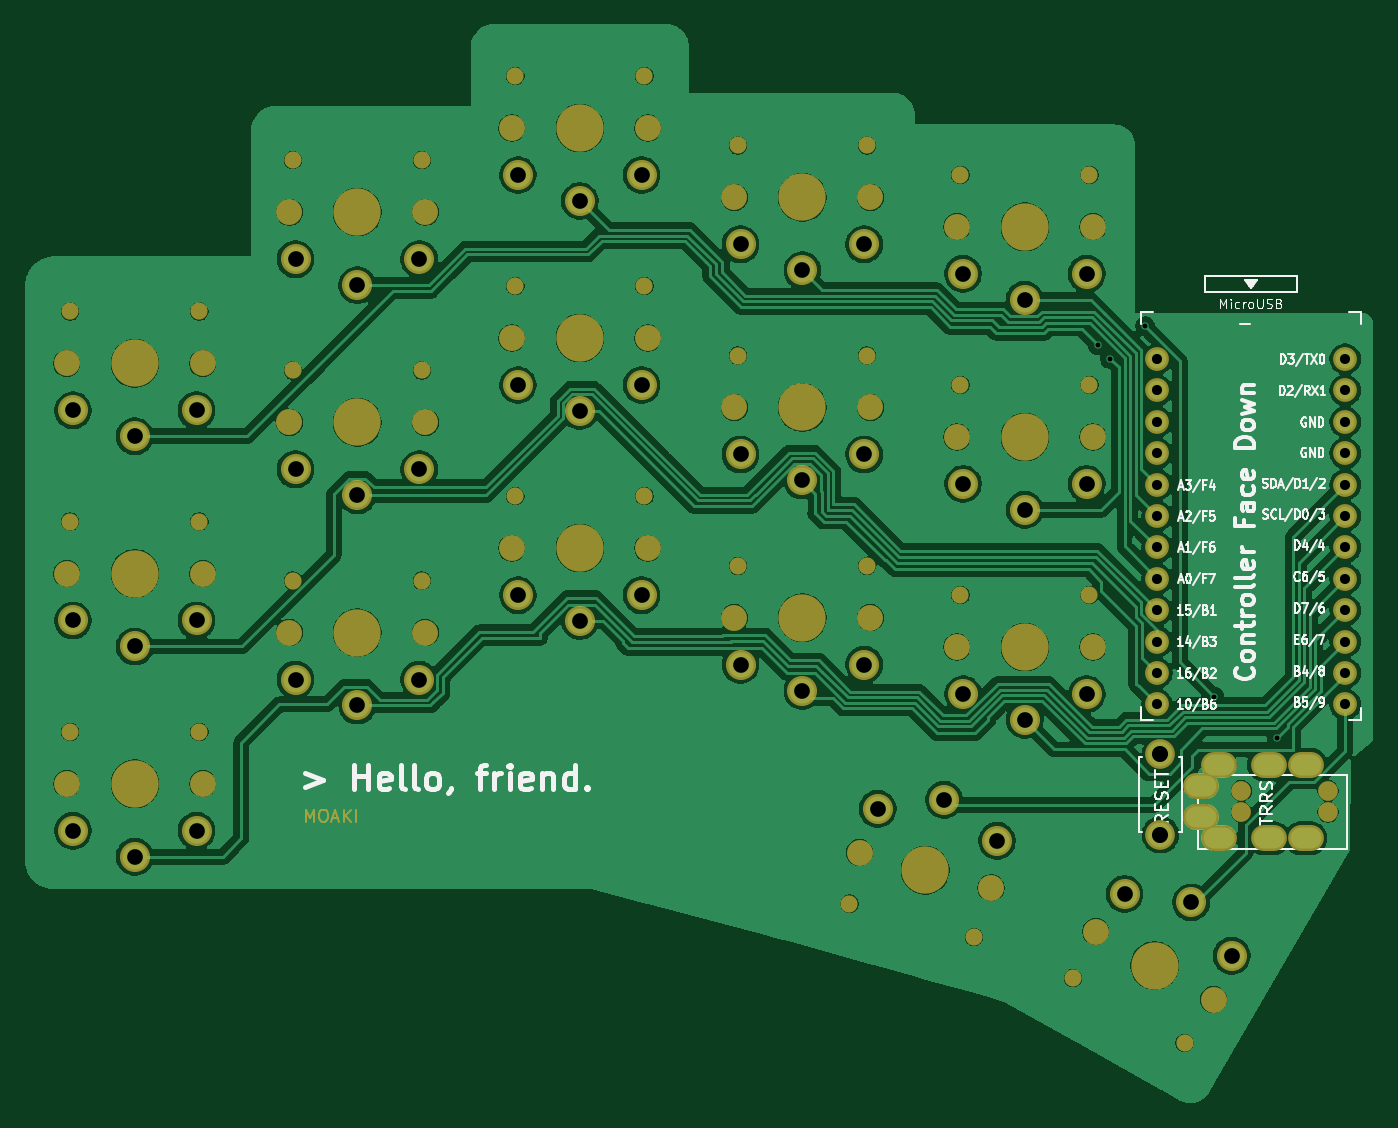
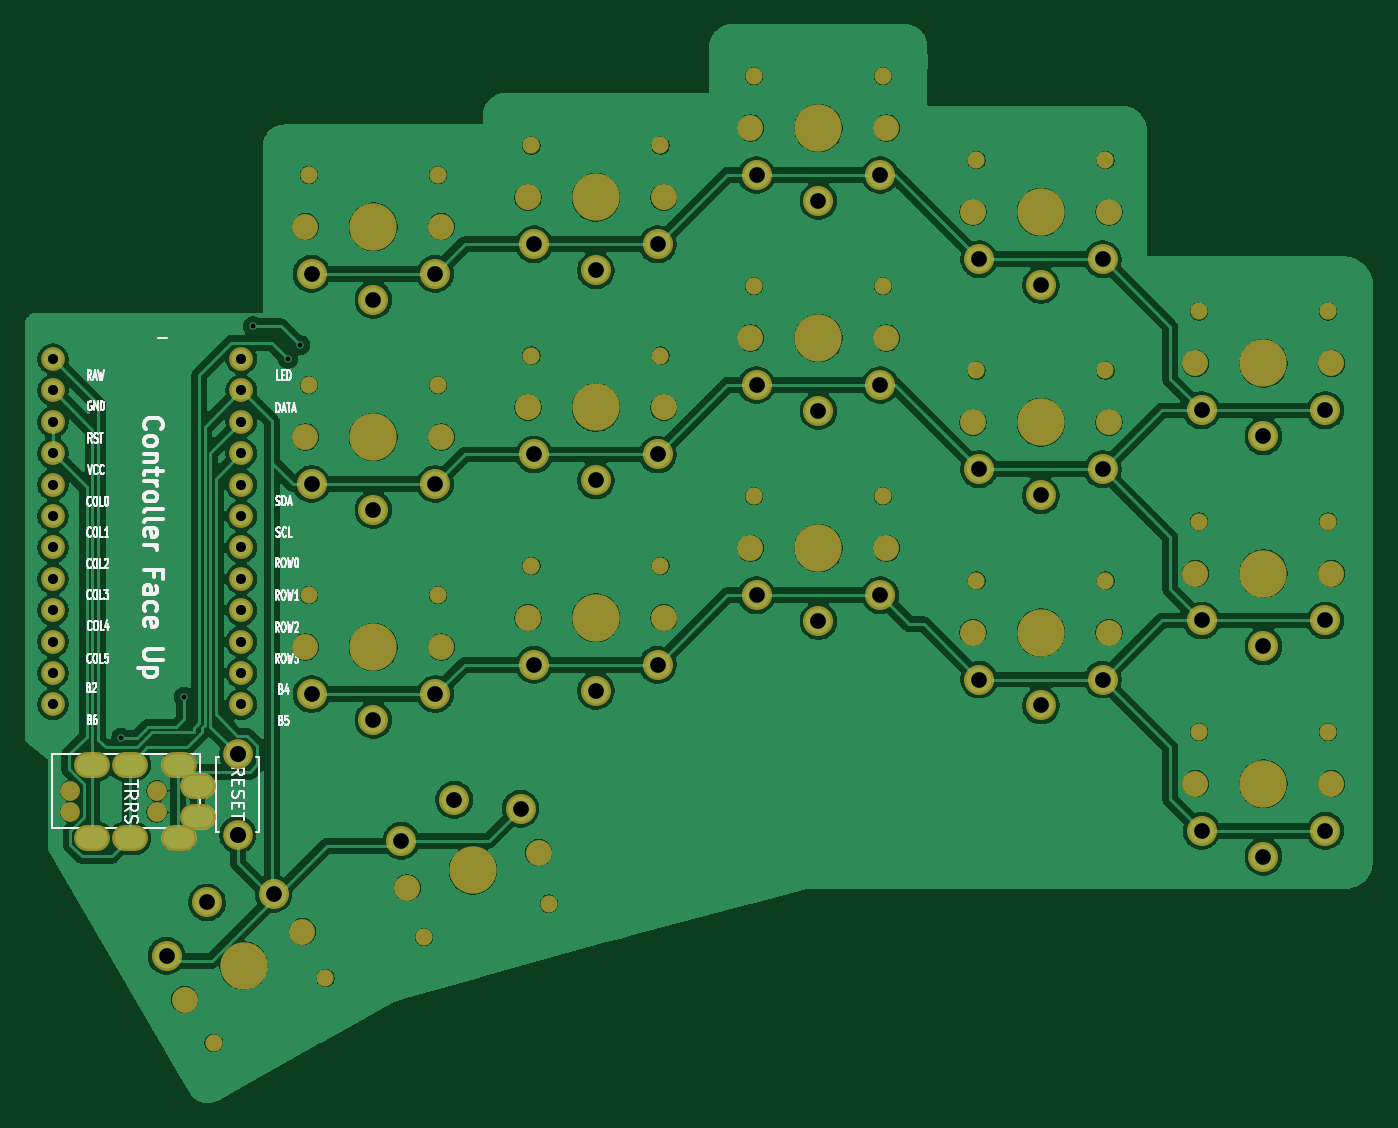
Circuit board: 7 layer files. Board 109.1 x 87.3 mm.
- bottom_copper: ferris-sweep-compact-B_Cu.gbl (304840 bytes)
- bottom_mask: ferris-sweep-compact-B_Mask.gbs (5467 bytes)
- bottom_silk: ferris-sweep-compact-B_SilkS.gbo (56559 bytes)
- top_copper: ferris-sweep-compact-F_Cu.gtl (314411 bytes)
- top_mask: ferris-sweep-compact-F_Mask.gts (6787 bytes)
- top_silk: ferris-sweep-compact-F_SilkS.gto (73875 bytes)
- drill: ferris-sweep-compact-PTH.drl (2163 bytes)

=== bottom_copper: ferris-sweep-compact-B_Cu.gbl (304840 bytes, source omitted) ===
=== bottom_mask: ferris-sweep-compact-B_Mask.gbs ===
G04 #@! TF.GenerationSoftware,KiCad,Pcbnew,9.0.7*
G04 #@! TF.CreationDate,2026-02-15T11:49:42+01:00*
G04 #@! TF.ProjectId,ferris-sweep-compact,66657272-6973-42d7-9377-6565702d636f,0.1*
G04 #@! TF.SameCoordinates,Original*
G04 #@! TF.FileFunction,Soldermask,Bot*
G04 #@! TF.FilePolarity,Negative*
%FSLAX46Y46*%
G04 Gerber Fmt 4.6, Leading zero omitted, Abs format (unit mm)*
G04 Created by KiCad (PCBNEW 9.0.7) date 2026-02-15 11:49:42*
%MOMM*%
%LPD*%
G01*
G04 APERTURE LIST*
%ADD10C,1.390600*%
%ADD11C,2.432000*%
%ADD12C,3.829000*%
%ADD13C,2.101800*%
%ADD14C,1.924000*%
%ADD15C,2.400000*%
%ADD16C,1.600000*%
%ADD17O,2.900000X2.100000*%
G04 APERTURE END LIST*
D10*
X119879347Y-92507307D03*
D11*
X132730127Y-90689103D03*
D12*
X126500000Y-91480000D03*
D11*
X124069873Y-85689103D03*
X129450000Y-86370450D03*
D10*
X128920653Y-97727307D03*
D13*
X131263140Y-94230000D03*
X121736860Y-88730000D03*
D14*
X141911400Y-42422000D03*
X141911400Y-44962000D03*
X141911400Y-47502000D03*
X141911400Y-50042000D03*
X141911400Y-52582000D03*
X141911400Y-55122000D03*
X141911400Y-57662000D03*
X141911400Y-60202000D03*
X141911400Y-62742000D03*
X141911400Y-65282000D03*
X141911400Y-67822000D03*
X141911400Y-70362000D03*
X126691400Y-70362000D03*
X126691400Y-67822000D03*
X126691400Y-65282000D03*
X126691400Y-62742000D03*
X126691400Y-60202000D03*
X126691400Y-57662000D03*
X126691400Y-55122000D03*
X126691400Y-52582000D03*
X126691400Y-50042000D03*
X126691400Y-47502000D03*
X126691400Y-44962000D03*
X126691400Y-42422000D03*
D10*
X74780000Y-36520000D03*
D11*
X85000000Y-44520000D03*
D12*
X80000000Y-40720000D03*
D11*
X75000000Y-44520000D03*
X80000000Y-46620000D03*
D10*
X85220000Y-36520000D03*
D13*
X85500000Y-40720000D03*
X74500000Y-40720000D03*
D10*
X38780000Y-38570000D03*
D11*
X49000000Y-46570000D03*
D12*
X44000000Y-42770000D03*
D11*
X39000000Y-46570000D03*
X44000000Y-48670000D03*
D10*
X49220000Y-38570000D03*
D13*
X49500000Y-42770000D03*
X38500000Y-42770000D03*
D10*
X56780000Y-26340000D03*
D11*
X67000000Y-34340000D03*
D12*
X62000000Y-30540000D03*
D11*
X57000000Y-34340000D03*
X62000000Y-36440000D03*
D10*
X67220000Y-26340000D03*
D13*
X67500000Y-30540000D03*
X56500000Y-30540000D03*
D10*
X74780000Y-19530000D03*
D11*
X85000000Y-27530000D03*
D12*
X80000000Y-23730000D03*
D11*
X75000000Y-27530000D03*
X80000000Y-29630000D03*
D10*
X85220000Y-19530000D03*
D13*
X85500000Y-23730000D03*
X74500000Y-23730000D03*
D10*
X92780000Y-25140000D03*
D11*
X103000000Y-33140000D03*
D12*
X98000000Y-29340000D03*
D11*
X93000000Y-33140000D03*
X98000000Y-35240000D03*
D10*
X103220000Y-25140000D03*
D13*
X103500000Y-29340000D03*
X92500000Y-29340000D03*
D10*
X110780000Y-27520000D03*
D11*
X121000000Y-35520000D03*
D12*
X116000000Y-31720000D03*
D11*
X111000000Y-35520000D03*
X116000000Y-37620000D03*
D10*
X121220000Y-27520000D03*
D13*
X121500000Y-31720000D03*
X110500000Y-31720000D03*
D10*
X38780000Y-55570000D03*
D11*
X49000000Y-63570000D03*
D12*
X44000000Y-59770000D03*
D11*
X39000000Y-63570000D03*
X44000000Y-65670000D03*
D10*
X49220000Y-55570000D03*
D13*
X49500000Y-59770000D03*
X38500000Y-59770000D03*
D10*
X56780000Y-43340000D03*
D11*
X67000000Y-51340000D03*
D12*
X62000000Y-47540000D03*
D11*
X57000000Y-51340000D03*
X62000000Y-53440000D03*
D10*
X67220000Y-43340000D03*
D13*
X67500000Y-47540000D03*
X56500000Y-47540000D03*
D10*
X92780000Y-42140000D03*
D11*
X103000000Y-50140000D03*
D12*
X98000000Y-46340000D03*
D11*
X93000000Y-50140000D03*
X98000000Y-52240000D03*
D10*
X103220000Y-42140000D03*
D13*
X103500000Y-46340000D03*
X92500000Y-46340000D03*
D10*
X110780000Y-44520000D03*
D11*
X121000000Y-52520000D03*
D12*
X116000000Y-48720000D03*
D11*
X111000000Y-52520000D03*
X116000000Y-54620000D03*
D10*
X121220000Y-44520000D03*
D13*
X121500000Y-48720000D03*
X110500000Y-48720000D03*
D10*
X56780000Y-60345000D03*
D11*
X67000000Y-68345000D03*
D12*
X62000000Y-64545000D03*
D11*
X57000000Y-68345000D03*
X62000000Y-70445000D03*
D10*
X67220000Y-60345000D03*
D13*
X67500000Y-64545000D03*
X56500000Y-64545000D03*
D10*
X74780000Y-53520000D03*
D11*
X85000000Y-61520000D03*
D12*
X80000000Y-57720000D03*
D11*
X75000000Y-61520000D03*
X80000000Y-63620000D03*
D10*
X85220000Y-53520000D03*
D13*
X85500000Y-57720000D03*
X74500000Y-57720000D03*
D10*
X92780000Y-59145000D03*
D11*
X103000000Y-67145000D03*
D12*
X98000000Y-63345000D03*
D11*
X93000000Y-67145000D03*
X98000000Y-69245000D03*
D10*
X103220000Y-59145000D03*
D13*
X103500000Y-63345000D03*
X92500000Y-63345000D03*
D10*
X110780000Y-61520000D03*
D11*
X121000000Y-69520000D03*
D12*
X116000000Y-65720000D03*
D11*
X111000000Y-69520000D03*
X116000000Y-71620000D03*
D10*
X121220000Y-61520000D03*
D13*
X121500000Y-65720000D03*
X110500000Y-65720000D03*
D10*
X101810827Y-86475853D03*
D11*
X113753142Y-81393577D03*
D12*
X107940000Y-83770000D03*
D11*
X104093883Y-78805387D03*
X109467032Y-78071038D03*
D10*
X111895093Y-89177924D03*
D13*
X113252592Y-85193505D03*
X102627408Y-82346495D03*
D10*
X38780000Y-72575000D03*
D11*
X49000000Y-80575000D03*
D12*
X44000000Y-76775000D03*
D11*
X39000000Y-80575000D03*
X44000000Y-82675000D03*
D10*
X49220000Y-72575000D03*
D13*
X49500000Y-76775000D03*
X38500000Y-76775000D03*
D15*
X126970000Y-74390000D03*
X126970000Y-80890000D03*
D16*
X133520000Y-77330000D03*
X140520000Y-77330000D03*
D17*
X131720000Y-75230000D03*
X130220000Y-79430000D03*
X138720000Y-75230000D03*
X135720000Y-75230000D03*
D16*
X140520000Y-79080000D03*
X133520000Y-79080000D03*
D17*
X138720000Y-81180000D03*
X135720000Y-81180000D03*
X131720000Y-81180000D03*
X130220000Y-76980000D03*
M02*

=== bottom_silk: ferris-sweep-compact-B_SilkS.gbo (56559 bytes, source omitted) ===
=== top_copper: ferris-sweep-compact-F_Cu.gtl (314411 bytes, source omitted) ===
=== top_mask: ferris-sweep-compact-F_Mask.gts (6787 bytes, source omitted) ===
=== top_silk: ferris-sweep-compact-F_SilkS.gto (73875 bytes, source omitted) ===
=== drill: ferris-sweep-compact-PTH.drl ===
M48
; DRILL file {KiCad 9.0.7} date 2026-02-15T11:49:38+0100
; FORMAT={-:-/ absolute / metric / decimal}
; #@! TF.CreationDate,2026-02-15T11:49:38+01:00
; #@! TF.GenerationSoftware,Kicad,Pcbnew,9.0.7
; #@! TF.FileFunction,Plated,1,2,PTH
FMAT,2
METRIC
; #@! TA.AperFunction,Plated,PTH,ViaDrill
T1C0.400
; #@! TA.AperFunction,Plated,PTH,ComponentDrill
T2C0.813
; #@! TA.AperFunction,Plated,PTH,ComponentDrill
T3C1.000
; #@! TA.AperFunction,Plated,PTH,ComponentDrill
T4C1.270
; #@! TA.AperFunction,Plated,PTH,ComponentDrill
T5C1.300
%
G90
G05
T1
X121.92Y-41.294
X122.9Y-42.4
X125.73Y-39.77
X131.318Y-69.742
X136.398Y-73.044
T2
X126.691Y-42.422
X126.691Y-44.962
X126.691Y-47.502
X126.691Y-50.042
X126.691Y-52.582
X126.691Y-55.122
X126.691Y-57.662
X126.691Y-60.202
X126.691Y-62.742
X126.691Y-65.282
X126.691Y-67.822
X126.691Y-70.362
X141.911Y-42.422
X141.911Y-44.962
X141.911Y-47.502
X141.911Y-50.042
X141.911Y-52.582
X141.911Y-55.122
X141.911Y-57.662
X141.911Y-60.202
X141.911Y-62.742
X141.911Y-65.282
X141.911Y-67.822
X141.911Y-70.362
T4
X39.0Y-46.57
X39.0Y-63.57
X39.0Y-80.575
X44.0Y-48.67
X44.0Y-65.67
X44.0Y-82.675
X49.0Y-46.57
X49.0Y-63.57
X49.0Y-80.575
X57.0Y-34.34
X57.0Y-51.34
X57.0Y-68.345
X62.0Y-36.44
X62.0Y-53.44
X62.0Y-70.445
X67.0Y-34.34
X67.0Y-51.34
X67.0Y-68.345
X75.0Y-27.53
X75.0Y-44.52
X75.0Y-61.52
X80.0Y-29.63
X80.0Y-46.62
X80.0Y-63.62
X85.0Y-27.53
X85.0Y-44.52
X85.0Y-61.52
X93.0Y-33.14
X93.0Y-50.14
X93.0Y-67.145
X98.0Y-35.24
X98.0Y-52.24
X98.0Y-69.245
X103.0Y-33.14
X103.0Y-50.14
X103.0Y-67.145
X104.094Y-78.805
X109.467Y-78.071
X111.0Y-35.52
X111.0Y-52.52
X111.0Y-69.52
X113.753Y-81.394
X116.0Y-37.62
X116.0Y-54.62
X116.0Y-71.62
X121.0Y-35.52
X121.0Y-52.52
X121.0Y-69.52
X124.07Y-85.689
X129.45Y-86.37
X132.73Y-90.689
T5
X126.97Y-74.39
X126.97Y-80.89
T3
G00X130.47Y-76.98
M15
G01X129.97Y-76.98
M16
G05
G00X130.47Y-79.43
M15
G01X129.97Y-79.43
M16
G05
G00X131.97Y-75.23
M15
G01X131.47Y-75.23
M16
G05
G00X131.97Y-81.18
M15
G01X131.47Y-81.18
M16
G05
G00X135.97Y-75.23
M15
G01X135.47Y-75.23
M16
G05
G00X135.97Y-81.18
M15
G01X135.47Y-81.18
M16
G05
G00X138.97Y-75.23
M15
G01X138.47Y-75.23
M16
G05
G00X138.97Y-81.18
M15
G01X138.47Y-81.18
M16
G05
M30
